Run: headless pygame with SDL's dummy video driver; simulated clock (each Clock.tick advances the game by its frame time, no real sleeping); random seed 0; keys injected as events and as key.get_pressed() state; no mouse input.
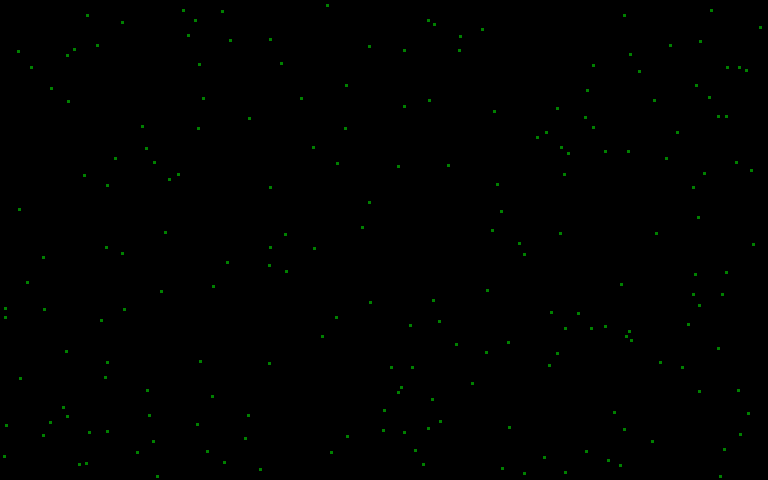
Frame 1 of 4 · flips 1–60 · no input
Frame 2 of 4 · flips 61–180 · tapped SPACE, RETURN · held RIGHT (→), D · screen unchanged from frame 1, image omitted
Frame 3 of 4 · flips 181–300 · held DOWN (↓), S · screen unchanged from frame 2, image omitted
Frame 4 of 4 · flips 301–420 · held LEFT (←), A, UP (↑), W · screen unchanged from frame 3, image omitted

The pygame program that drew these frames:

import pygame, random, sys
pygame.init()

width = 768
height = 480
size = 3
window = pygame.display.set_mode((width, height))
pygame.display.set_caption("Virus Transmission")

class human:
    def __init__(self):
        self.x = random.randrange(3, width-3)
        self.y = random.randrange(3, height-3)

    def drawimage(self):
        pygame.draw.rect(window, (0, 128, 0), (self.x, self.y, size, size), 0)

humans = []
for i in range(200):
    Human = human()
    humans.append(Human)

def movement():
    while True:
        for event in pygame.event.get():
            if event.type == pygame.QUIT:
                pygame.quit()
                sys.exit()
        window.fill((0, 0, 0))
        for i in humans:
            i.drawimage()
        pygame.display.update()

movement()
